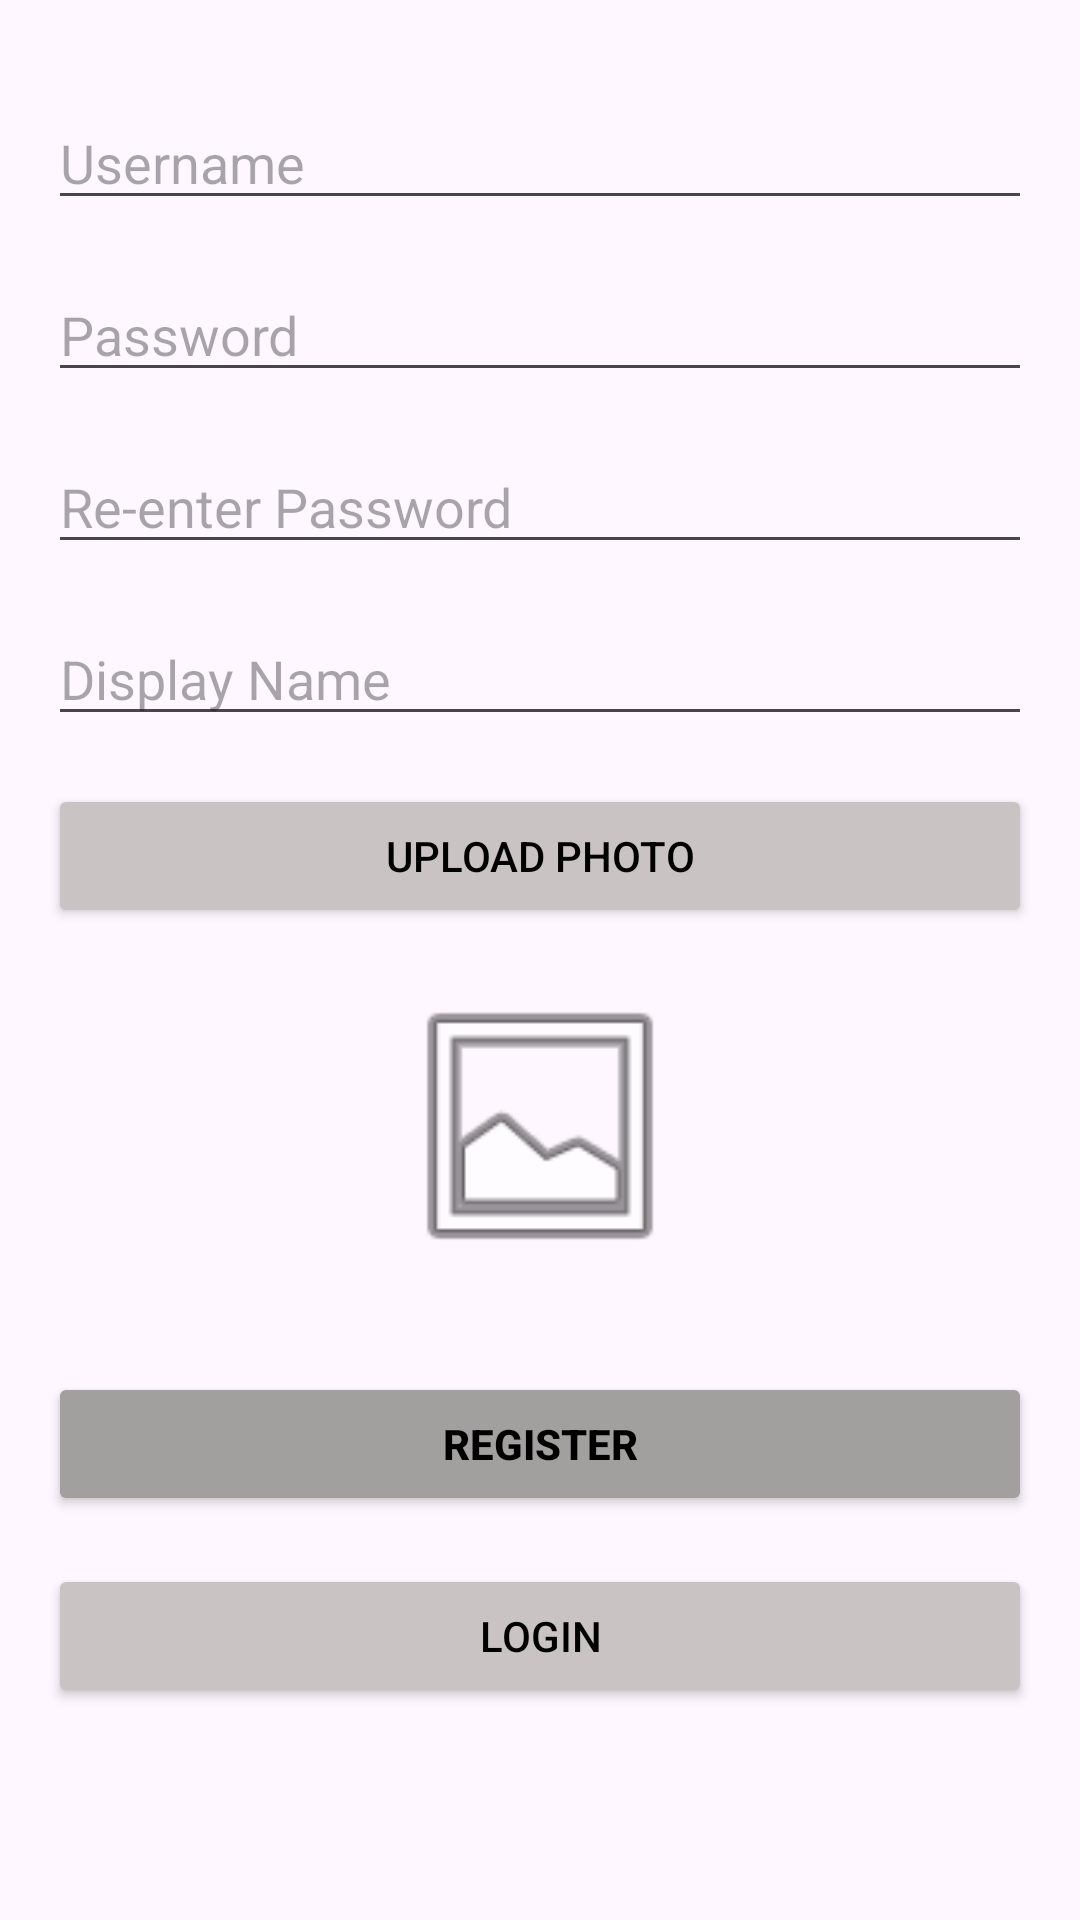

Android layout source for this screen:
<!-- AndroidManifest.xml: application theme Theme.Youtube -->
<!-- res/layout/activity_register.xml -->
<?xml version="1.0" encoding="utf-8"?>
<androidx.constraintlayout.widget.ConstraintLayout xmlns:android="http://schemas.android.com/apk/res/android"
    xmlns:app="http://schemas.android.com/apk/res-auto"
    xmlns:tools="http://schemas.android.com/tools"
    android:layout_width="match_parent"
    android:layout_height="match_parent"
    tools:context=".RegisterActivity">

    
    <EditText
        android:id="@+id/register_username"
        android:layout_width="0dp"
        android:layout_height="wrap_content"
        android:hint="Username"
        app:layout_constraintTop_toTopOf="parent"
        app:layout_constraintStart_toStartOf="parent"
        app:layout_constraintEnd_toEndOf="parent"
        android:layout_marginStart="16dp"
        android:layout_marginEnd="16dp"
        android:layout_marginTop="32dp" />

    
    <EditText
        android:id="@+id/register_password"
        android:layout_width="0dp"
        android:layout_height="wrap_content"
        android:hint="Password"
        android:inputType="textPassword"
        app:layout_constraintTop_toBottomOf="@id/register_username"
        app:layout_constraintStart_toStartOf="parent"
        app:layout_constraintEnd_toEndOf="parent"
        android:layout_marginStart="16dp"
        android:layout_marginEnd="16dp"
        android:layout_marginTop="16dp" />

    
    <EditText
        android:id="@+id/register_repassword"
        android:layout_width="0dp"
        android:layout_height="wrap_content"
        android:hint="Re-enter Password"
        android:inputType="textPassword"
        app:layout_constraintTop_toBottomOf="@id/register_password"
        app:layout_constraintStart_toStartOf="parent"
        app:layout_constraintEnd_toEndOf="parent"
        android:layout_marginStart="16dp"
        android:layout_marginEnd="16dp"
        android:layout_marginTop="16dp" />

    
    <EditText
        android:id="@+id/register_display_name"
        android:layout_width="0dp"
        android:layout_height="wrap_content"
        android:hint="Display Name"
        app:layout_constraintTop_toBottomOf="@id/register_repassword"
        app:layout_constraintStart_toStartOf="parent"
        app:layout_constraintEnd_toEndOf="parent"
        android:layout_marginStart="16dp"
        android:layout_marginEnd="16dp"
        android:layout_marginTop="16dp" />

    
    <Button
        android:id="@+id/register_upload_photo"
        android:layout_width="0dp"
        android:layout_height="wrap_content"
        android:text="Upload Photo"
        app:layout_constraintTop_toBottomOf="@id/register_display_name"
        app:layout_constraintStart_toStartOf="parent"
        app:layout_constraintEnd_toEndOf="parent"
        android:layout_marginStart="16dp"
        android:layout_marginEnd="16dp"
        android:backgroundTint="@color/button_default_color"
        android:textColor="@color/black"
        android:layout_marginTop="16dp" />

    
    <ImageView
        android:id="@+id/register_profile_image"
        android:layout_width="100dp"
        android:layout_height="100dp"
        app:layout_constraintTop_toBottomOf="@id/register_upload_photo"
        app:layout_constraintStart_toStartOf="parent"
        app:layout_constraintEnd_toEndOf="parent"
        android:layout_marginTop="16dp"
        android:layout_marginBottom="16dp"
        android:scaleType="centerCrop"
        android:src="@android:drawable/ic_menu_gallery"/>

    
    <Button
        android:id="@+id/register_button"
        android:layout_width="0dp"
        android:layout_height="wrap_content"
        android:text="Register"
        app:layout_constraintTop_toBottomOf="@id/register_profile_image"
        app:layout_constraintStart_toStartOf="parent"
        app:layout_constraintEnd_toEndOf="parent"
        android:layout_marginStart="16dp"
        android:layout_marginEnd="16dp"
        android:backgroundTint="@color/button_darker_color"
        android:textColor="@color/black"
        android:textStyle="bold"
        android:layout_marginTop="32dp" />

    
    <Button
        android:id="@+id/login1_button"
        android:layout_width="0dp"
        android:layout_height="wrap_content"
        android:text="Login"
        app:layout_constraintTop_toBottomOf="@id/register_button"
        app:layout_constraintStart_toStartOf="parent"
        app:layout_constraintEnd_toEndOf="parent"
        android:layout_marginStart="16dp"
        android:layout_marginEnd="16dp"
        android:backgroundTint="@color/button_default_color"
        android:textColor="@color/black"
        android:layout_marginTop="16dp"/>

</androidx.constraintlayout.widget.ConstraintLayout>
<!-- resources referenced by this layout -->
<resources>
  <color name="black">#FF000000</color>
  <color name="button_darker_color">#A29F9F</color>
  <color name="button_default_color">#C9C3C3</color>
  <style name="Theme.Youtube" parent="Base.Theme.Youtube" />
  <style name="Base.Theme.Youtube" parent="Theme.Material3.DayNight.NoActionBar">
          
          
      </style>
</resources>
